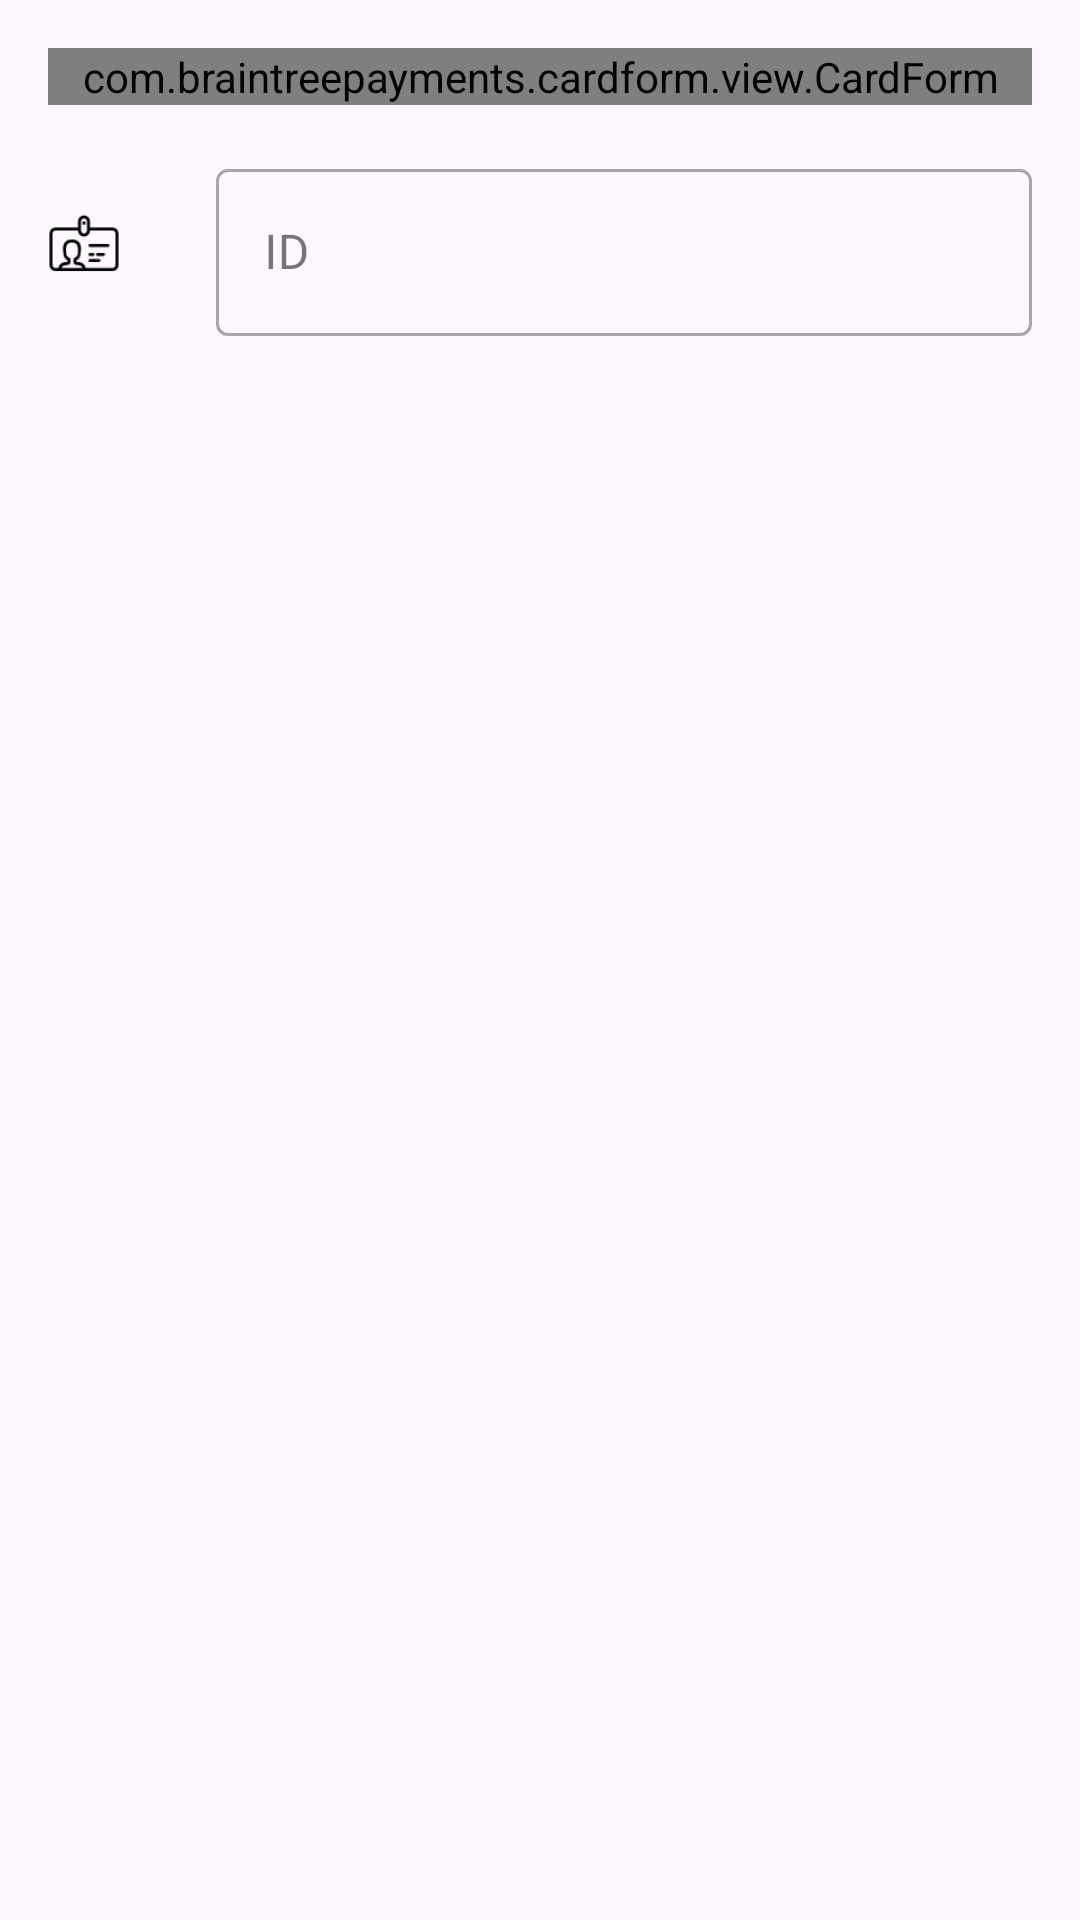

Write the Android layout XML for this screen, with the resource values it uses.
<!-- AndroidManifest.xml: application theme Theme.Pickcourt -->
<!-- res/layout/layout_add_card.xml -->
<?xml version="1.0" encoding="utf-8"?>
<LinearLayout xmlns:android="http://schemas.android.com/apk/res/android"
    xmlns:app="http://schemas.android.com/apk/res-auto"
    android:layout_width="match_parent"
    android:layout_height="wrap_content"
    android:orientation="vertical"
    android:padding="16dp">

    <com.braintreepayments.cardform.view.CardForm
        android:id="@+id/card_form"
        android:layout_width="match_parent"
        android:layout_height="wrap_content"
        android:layout_marginBottom="16dp" />

    <LinearLayout
        android:layout_width="match_parent"
        android:layout_height="wrap_content"
        android:orientation="horizontal"
        android:gravity="center_vertical">

        <ImageView
            android:id="@+id/id_icon"
            android:layout_width="24dp"
            android:layout_height="24dp"
            android:src="@drawable/ic_id"
            android:layout_marginEnd="12dp" />

        <com.google.android.material.textfield.TextInputLayout
            android:id="@+id/id_input_layout"
            android:layout_width="match_parent"
            android:layout_marginLeft="20dp"
            android:layout_height="wrap_content"
            android:hint="ID"
            style="@style/Widget.MaterialComponents.TextInputLayout.OutlinedBox">

            <com.google.android.material.textfield.TextInputEditText
                android:id="@+id/id_edit_text"
                android:layout_width="match_parent"
                android:layout_height="wrap_content"
                android:inputType="number"
                android:digits="0123456789"
                android:maxLength="9"
                android:textSize="16sp" />

        </com.google.android.material.textfield.TextInputLayout>
    </LinearLayout>

</LinearLayout>
<!-- resources referenced by this layout -->
<resources>
  <!-- drawable ic_id: png bitmap (drawable, 1213 bytes) -->
  <style name="Theme.Pickcourt" parent="Base.Theme.Pickcourt" />
  <style name="Base.Theme.Pickcourt" parent="Theme.Material3.DayNight.NoActionBar">
          
          
      </style>
</resources>
